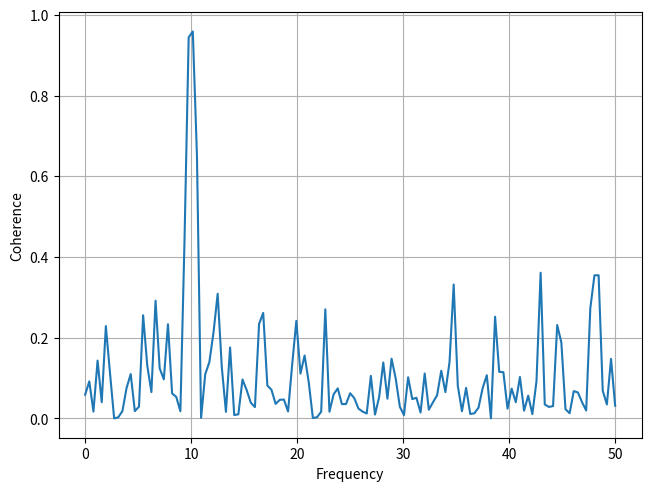

Reproduce this figure in Python.
import matplotlib.pyplot as plt
import numpy as np

np.random.seed(19680801)

dt = 0.01
t = np.arange(0, 30, dt)
nse1 = np.random.randn(len(t))                 
nse2 = np.random.randn(len(t))                 

s1 = np.sin(2 * np.pi * 10 * t) + nse1
s2 = np.sin(2 * np.pi * 10 * t) + nse2

fig, ax = plt.subplots(layout='constrained')
cxy, f = ax.cohere(s1, s2, NFFT=256, Fs=1. / dt)
ax.set_ylabel('Coherence')

plt.show()
